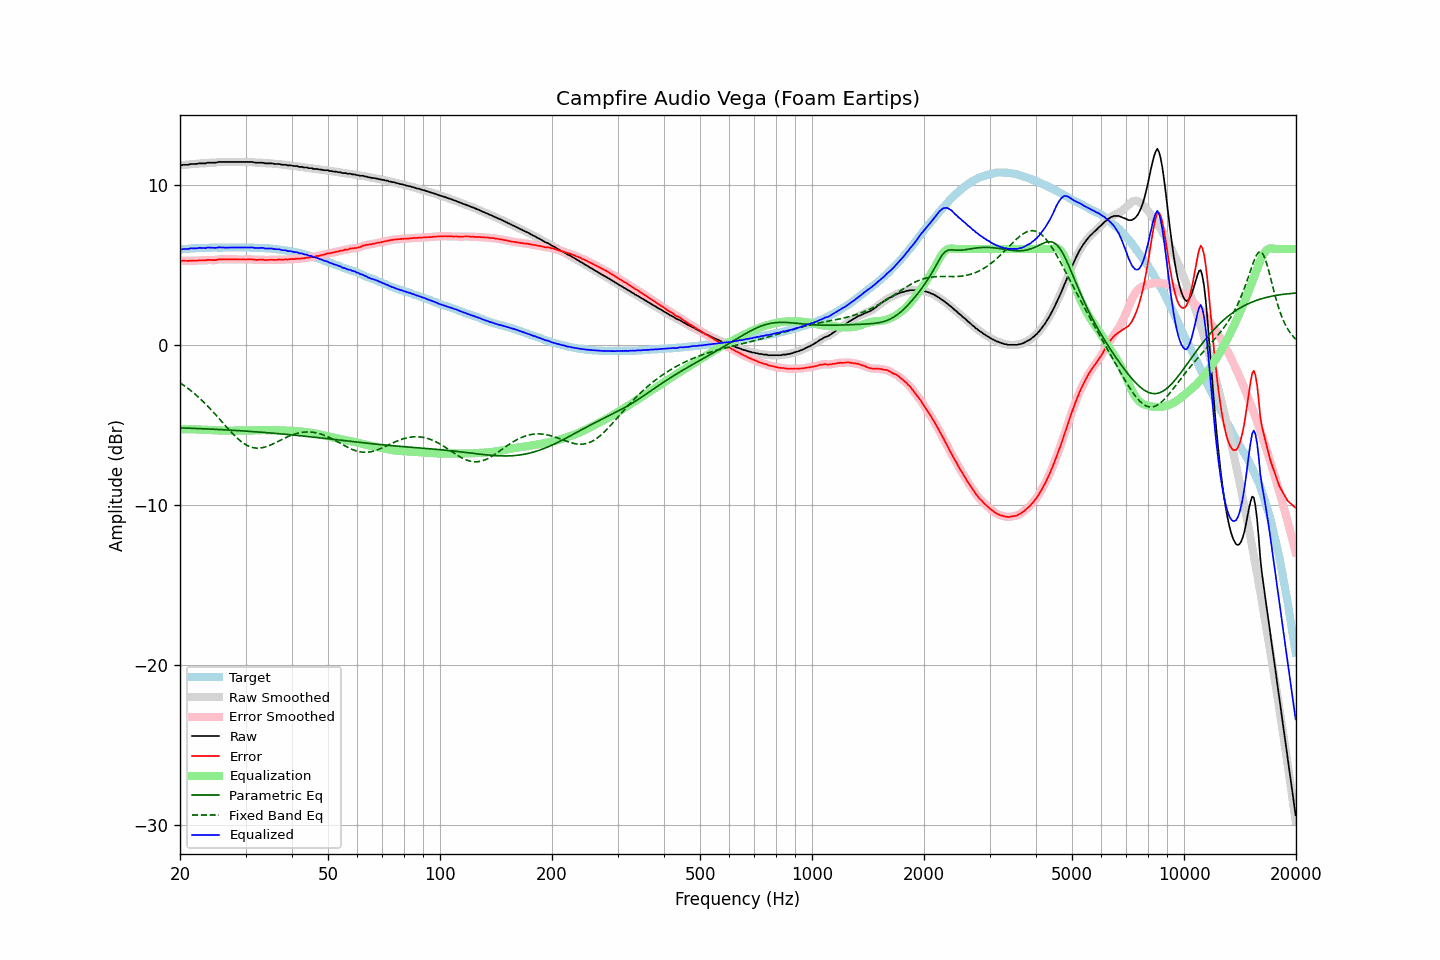

The table this chart was drawn from, first rows:
frequency, raw, error, smoothed, error_smoothed, equalization, parametric_eq, fixed_band_eq, equalized_raw, equalized_smoothed, target
20.00, 11.25, 5.27, 11.25, 5.27, -5.27, -5.18, -2.37, 5.98, 5.98, 5.98
20.20, 11.25, 5.26, 11.26, 5.27, -5.27, -5.19, -2.43, 5.98, 5.99, 5.99
20.40, 11.27, 5.27, 11.26, 5.27, -5.27, -5.19, -2.50, 6.00, 5.99, 6.00
20.61, 11.27, 5.27, 11.27, 5.26, -5.27, -5.19, -2.57, 6.00, 6.00, 6.01
20.81, 11.27, 5.27, 11.27, 5.26, -5.27, -5.20, -2.65, 6.00, 6.00, 6.01
21.02, 11.27, 5.26, 11.28, 5.27, -5.27, -5.20, -2.72, 6.00, 6.01, 6.01
21.23, 11.30, 5.28, 11.30, 5.27, -5.27, -5.20, -2.80, 6.03, 6.03, 6.02
21.44, 11.32, 5.28, 11.31, 5.27, -5.27, -5.21, -2.88, 6.05, 6.04, 6.04
21.66, 11.32, 5.28, 11.32, 5.28, -5.27, -5.21, -2.96, 6.05, 6.05, 6.04
21.87, 11.32, 5.27, 11.32, 5.27, -5.28, -5.22, -3.04, 6.04, 6.05, 6.05
22.09, 11.32, 5.27, 11.33, 5.27, -5.28, -5.22, -3.13, 6.04, 6.05, 6.05
22.31, 11.34, 5.28, 11.34, 5.28, -5.28, -5.22, -3.22, 6.06, 6.06, 6.06
22.54, 11.36, 5.30, 11.35, 5.29, -5.28, -5.23, -3.31, 6.08, 6.07, 6.06
22.76, 11.36, 5.29, 11.36, 5.30, -5.29, -5.23, -3.40, 6.07, 6.07, 6.07
22.99, 11.36, 5.29, 11.36, 5.29, -5.29, -5.24, -3.50, 6.07, 6.06, 6.07
23.22, 11.36, 5.29, 11.36, 5.29, -5.30, -5.24, -3.60, 6.06, 6.06, 6.07
23.45, 11.36, 5.28, 11.37, 5.30, -5.30, -5.25, -3.70, 6.06, 6.07, 6.08
23.69, 11.40, 5.32, 11.39, 5.31, -5.30, -5.25, -3.80, 6.10, 6.08, 6.08
23.92, 11.40, 5.32, 11.40, 5.32, -5.31, -5.26, -3.90, 6.09, 6.09, 6.08
24.16, 11.40, 5.32, 11.40, 5.32, -5.31, -5.26, -4.01, 6.09, 6.09, 6.09
24.40, 11.40, 5.31, 11.40, 5.31, -5.32, -5.26, -4.12, 6.08, 6.08, 6.09
24.65, 11.40, 5.31, 11.40, 5.31, -5.32, -5.27, -4.23, 6.08, 6.08, 6.09
24.89, 11.40, 5.31, 11.41, 5.32, -5.33, -5.27, -4.34, 6.07, 6.08, 6.09
25.14, 11.42, 5.33, 11.42, 5.33, -5.33, -5.28, -4.45, 6.09, 6.09, 6.09
25.39, 11.45, 5.36, 11.44, 5.35, -5.34, -5.28, -4.57, 6.11, 6.10, 6.09
25.65, 11.45, 5.36, 11.45, 5.36, -5.35, -5.29, -4.68, 6.10, 6.10, 6.09
25.91, 11.45, 5.36, 11.45, 5.36, -5.35, -5.30, -4.79, 6.10, 6.10, 6.09
26.16, 11.45, 5.35, 11.45, 5.36, -5.36, -5.30, -4.91, 6.09, 6.09, 6.10
26.43, 11.45, 5.35, 11.45, 5.35, -5.36, -5.31, -5.02, 6.09, 6.09, 6.10
26.69, 11.45, 5.36, 11.45, 5.35, -5.36, -5.31, -5.14, 6.09, 6.09, 6.09
26.96, 11.45, 5.36, 11.45, 5.36, -5.36, -5.32, -5.25, 6.09, 6.09, 6.09
27.23, 11.45, 5.36, 11.45, 5.36, -5.36, -5.32, -5.36, 6.09, 6.09, 6.09
27.50, 11.45, 5.36, 11.45, 5.36, -5.36, -5.33, -5.47, 6.10, 6.10, 6.09
27.77, 11.45, 5.35, 11.45, 5.35, -5.35, -5.34, -5.57, 6.10, 6.10, 6.10
28.05, 11.45, 5.35, 11.45, 5.35, -5.35, -5.34, -5.67, 6.10, 6.10, 6.10
28.33, 11.45, 5.35, 11.45, 5.35, -5.35, -5.35, -5.77, 6.10, 6.10, 6.10
28.62, 11.45, 5.36, 11.45, 5.35, -5.35, -5.35, -5.86, 6.10, 6.10, 6.10
28.90, 11.45, 5.35, 11.45, 5.35, -5.35, -5.36, -5.95, 6.10, 6.10, 6.10
29.19, 11.45, 5.35, 11.45, 5.35, -5.35, -5.37, -6.03, 6.10, 6.10, 6.10
29.48, 11.45, 5.35, 11.45, 5.35, -5.35, -5.37, -6.11, 6.10, 6.10, 6.10
29.78, 11.45, 5.35, 11.45, 5.35, -5.35, -5.38, -6.18, 6.10, 6.10, 6.10
30.08, 11.45, 5.34, 11.45, 5.35, -5.35, -5.39, -6.24, 6.10, 6.10, 6.11
30.38, 11.45, 5.36, 11.45, 5.35, -5.35, -5.39, -6.29, 6.10, 6.10, 6.09
30.68, 11.45, 5.36, 11.45, 5.36, -5.35, -5.40, -6.34, 6.10, 6.10, 6.09
30.99, 11.45, 5.36, 11.45, 5.36, -5.35, -5.41, -6.38, 6.10, 6.10, 6.09
31.30, 11.45, 5.36, 11.44, 5.35, -5.35, -5.41, -6.41, 6.10, 6.09, 6.09
31.61, 11.42, 5.33, 11.42, 5.34, -5.34, -5.42, -6.43, 6.08, 6.08, 6.09
31.93, 11.40, 5.33, 11.41, 5.33, -5.34, -5.43, -6.44, 6.06, 6.07, 6.07
32.24, 11.40, 5.32, 11.40, 5.32, -5.34, -5.44, -6.45, 6.07, 6.06, 6.08
32.57, 11.40, 5.33, 11.40, 5.33, -5.33, -5.44, -6.45, 6.07, 6.07, 6.07
32.89, 11.40, 5.33, 11.40, 5.34, -5.33, -5.45, -6.44, 6.08, 6.08, 6.07
33.22, 11.40, 5.34, 11.40, 5.33, -5.32, -5.46, -6.43, 6.08, 6.07, 6.06
33.55, 11.39, 5.33, 11.38, 5.32, -5.32, -5.47, -6.41, 6.07, 6.06, 6.06
33.89, 11.36, 5.30, 11.37, 5.32, -5.32, -5.47, -6.38, 6.04, 6.05, 6.06
34.23, 11.36, 5.32, 11.36, 5.31, -5.32, -5.48, -6.35, 6.04, 6.04, 6.04
34.57, 11.36, 5.32, 11.36, 5.32, -5.32, -5.49, -6.31, 6.04, 6.04, 6.04
34.92, 11.36, 5.33, 11.36, 5.33, -5.32, -5.50, -6.27, 6.04, 6.04, 6.03
35.27, 11.36, 5.33, 11.35, 5.33, -5.32, -5.51, -6.22, 6.04, 6.03, 6.04
35.62, 11.34, 5.33, 11.34, 5.32, -5.32, -5.52, -6.18, 6.02, 6.02, 6.01
35.97, 11.32, 5.31, 11.33, 5.32, -5.33, -5.53, -6.13, 5.99, 6.00, 6.01
... 635 more rows
